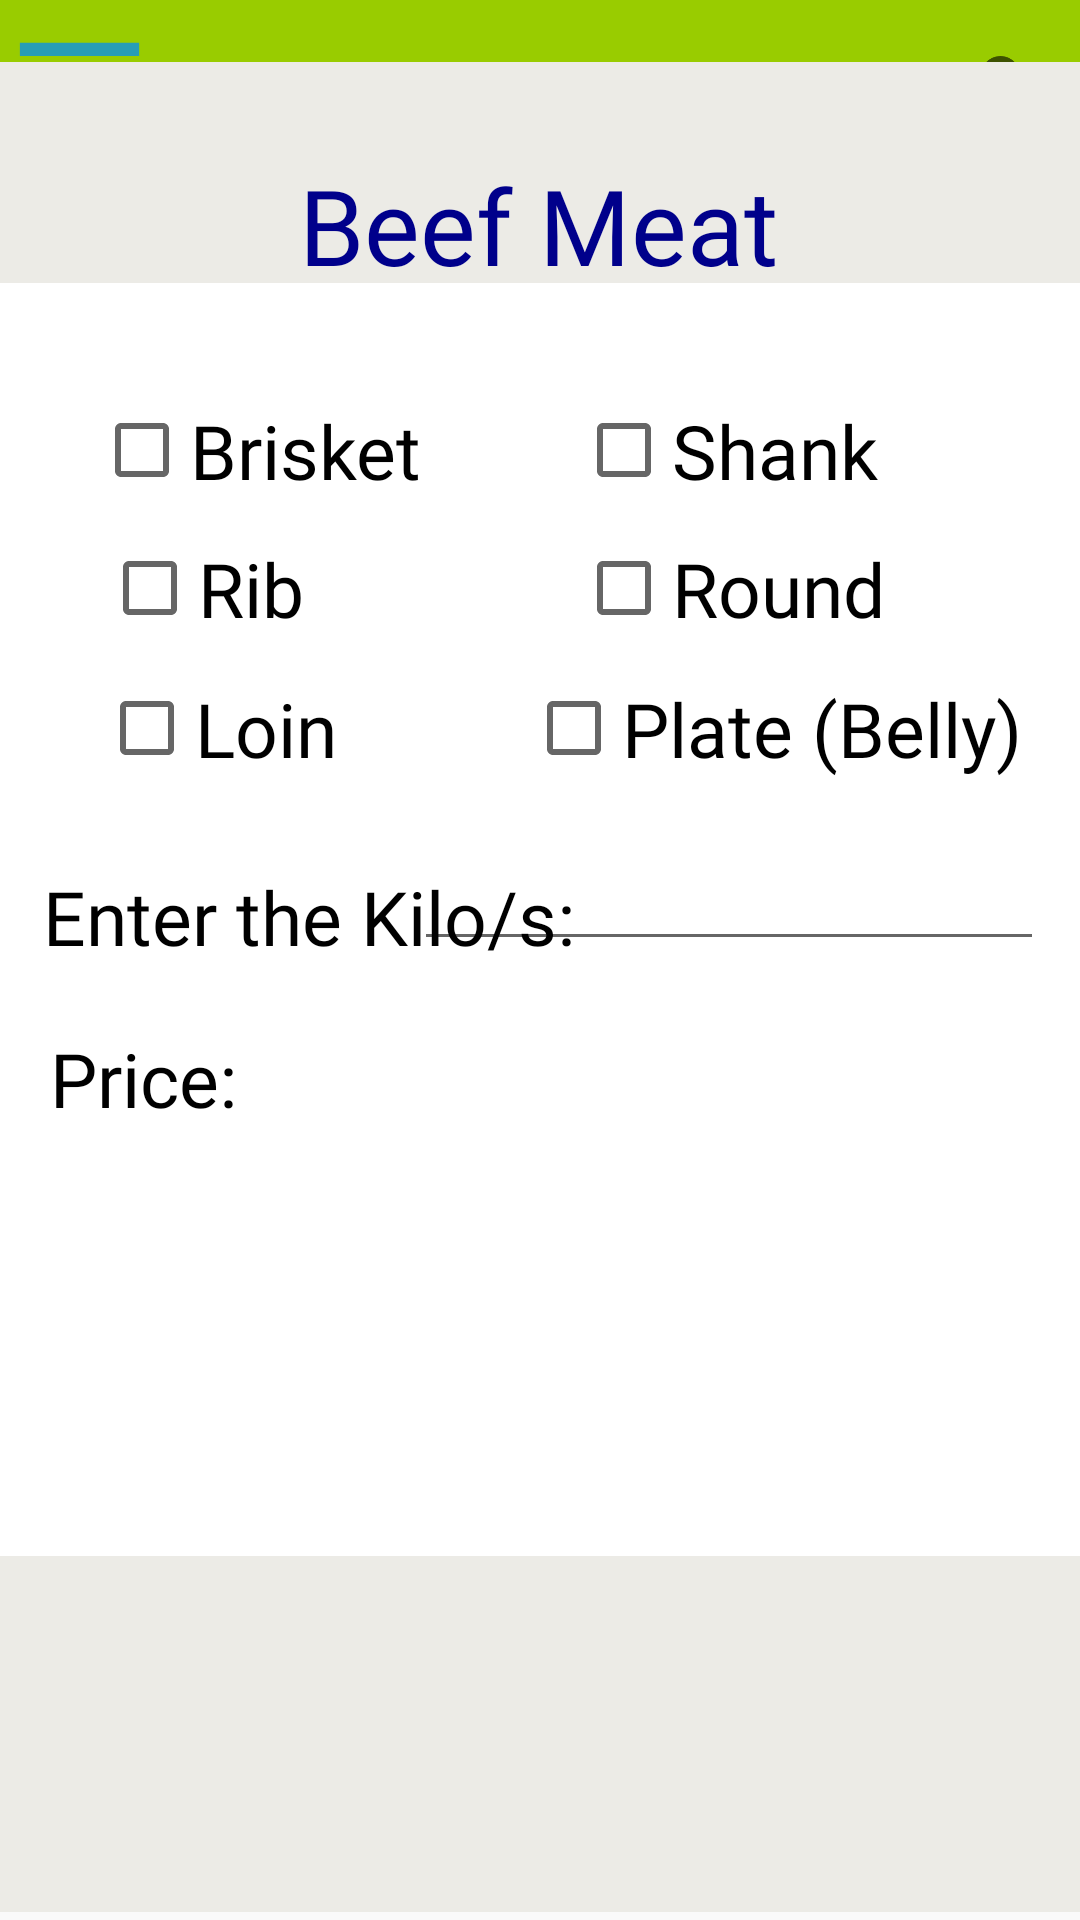

The Android layout XML behind this screen, and the referenced resources:
<!-- AndroidManifest.xml: application theme Theme.LocalMarketPrice -->
<!-- res/layout/activity_beef_meat.xml -->
<?xml version="1.0" encoding="utf-8"?>
<androidx.constraintlayout.widget.ConstraintLayout xmlns:android="http://schemas.android.com/apk/res/android"
    xmlns:app="http://schemas.android.com/apk/res-auto"
    xmlns:tools="http://schemas.android.com/tools"
    android:layout_width="match_parent"
    android:layout_height="match_parent"
    tools:context=".beef_meat">
    <include
        android:id="@+id/include"
        layout="@layout/toolbar" />

    <ImageView
        android:id="@+id/imageView13"
        android:layout_width="411dp"
        android:layout_height="620dp"
        app:layout_constraintBottom_toBottomOf="parent"
        app:layout_constraintStart_toStartOf="parent"
        app:layout_constraintTop_toTopOf="parent"
        app:layout_constraintVertical_bias="0.945"
        app:srcCompat="@drawable/bggg" />

    <ImageView
        android:id="@+id/imageView14"
        android:layout_width="377dp"
        android:layout_height="555dp"
        app:layout_constraintBottom_toBottomOf="parent"
        app:layout_constraintEnd_toEndOf="parent"
        app:layout_constraintStart_toStartOf="parent"
        app:layout_constraintTop_toTopOf="parent"
        app:layout_constraintVertical_bias="0.341"
        app:srcCompat="@drawable/bgggggggg" />

    <CheckBox
        android:id="@+id/checkBox"
        android:layout_width="wrap_content"
        android:layout_height="wrap_content"
        android:fontFamily="@font/acme"
        android:text="Brisket"
        android:textSize="25sp"
        app:layout_constraintBottom_toBottomOf="parent"
        app:layout_constraintEnd_toEndOf="parent"
        app:layout_constraintHorizontal_bias="0.125"
        app:layout_constraintStart_toStartOf="parent"
        app:layout_constraintTop_toTopOf="parent"
        app:layout_constraintVertical_bias="0.22"
        tools:ignore="TouchTargetSizeCheck" />

    <CheckBox
        android:id="@+id/checkBox2"
        android:layout_width="wrap_content"
        android:layout_height="wrap_content"
        android:fontFamily="@font/acme"
        android:text="Rib"
        android:textSize="25sp"
        app:layout_constraintBottom_toBottomOf="parent"
        app:layout_constraintEnd_toEndOf="parent"
        app:layout_constraintHorizontal_bias="0.116"
        app:layout_constraintStart_toStartOf="parent"
        app:layout_constraintTop_toTopOf="parent"
        app:layout_constraintVertical_bias="0.296" />

    <CheckBox
        android:id="@+id/checkBox3"
        android:layout_width="wrap_content"
        android:layout_height="wrap_content"
        android:fontFamily="@font/acme"
        android:text="Loin"
        android:textSize="25sp"
        app:layout_constraintBottom_toBottomOf="parent"
        app:layout_constraintEnd_toEndOf="parent"
        app:layout_constraintHorizontal_bias="0.118"
        app:layout_constraintStart_toStartOf="parent"
        app:layout_constraintTop_toTopOf="parent"
        app:layout_constraintVertical_bias="0.373" />

    <CheckBox
        android:id="@+id/checkBox4"
        android:layout_width="wrap_content"
        android:layout_height="wrap_content"
        android:fontFamily="@font/acme"
        android:text="Shank"
        android:textSize="25sp"
        app:layout_constraintBottom_toBottomOf="parent"
        app:layout_constraintEnd_toEndOf="parent"
        app:layout_constraintHorizontal_bias="0.74"
        app:layout_constraintStart_toStartOf="parent"
        app:layout_constraintTop_toTopOf="parent"
        app:layout_constraintVertical_bias="0.22" />

    <CheckBox
        android:id="@+id/checkBox5"
        android:layout_width="wrap_content"
        android:layout_height="wrap_content"
        android:fontFamily="@font/acme"
        android:text="Round"
        android:textSize="25sp"
        app:layout_constraintBottom_toBottomOf="parent"
        app:layout_constraintEnd_toEndOf="parent"
        app:layout_constraintHorizontal_bias="0.747"
        app:layout_constraintStart_toStartOf="parent"
        app:layout_constraintTop_toTopOf="parent"
        app:layout_constraintVertical_bias="0.296" />

    <CheckBox
        android:id="@+id/checkBox6"
        android:layout_width="wrap_content"
        android:layout_height="wrap_content"
        android:fontFamily="@font/acme"
        android:text="Plate (Belly)"
        android:textSize="25sp"
        app:layout_constraintBottom_toBottomOf="parent"
        app:layout_constraintEnd_toEndOf="parent"
        app:layout_constraintHorizontal_bias="0.9"
        app:layout_constraintStart_toStartOf="parent"
        app:layout_constraintTop_toTopOf="parent"
        app:layout_constraintVertical_bias="0.373" />

    <TextView
        android:id="@+id/textView16"
        android:layout_width="wrap_content"
        android:layout_height="wrap_content"
        android:fontFamily="@font/acme"
        android:text="Enter the Kilo/s:"
        android:textColor="#000000"
        android:textSize="25sp"
        app:layout_constraintBottom_toBottomOf="parent"
        app:layout_constraintEnd_toEndOf="parent"
        app:layout_constraintHorizontal_bias="0.078"
        app:layout_constraintStart_toStartOf="parent"
        app:layout_constraintTop_toTopOf="parent"
        app:layout_constraintVertical_bias="0.476" />

    <TextView
        android:id="@+id/textView17"
        android:layout_width="wrap_content"
        android:layout_height="wrap_content"
        android:fontFamily="@font/acme"
        android:text="Price:"
        android:textColor="#000000"
        android:textSize="25sp"
        app:layout_constraintBottom_toBottomOf="parent"
        app:layout_constraintEnd_toEndOf="parent"
        app:layout_constraintHorizontal_bias="0.056"
        app:layout_constraintStart_toStartOf="parent"
        app:layout_constraintTop_toTopOf="parent"
        app:layout_constraintVertical_bias="0.565" />

    <EditText
        android:id="@+id/editTextNumber"
        android:layout_width="wrap_content"
        android:layout_height="wrap_content"
        android:ems="10"
        android:inputType="number"
        app:layout_constraintBottom_toBottomOf="parent"
        app:layout_constraintEnd_toEndOf="parent"
        app:layout_constraintHorizontal_bias="0.92"
        app:layout_constraintStart_toStartOf="parent"
        app:layout_constraintTop_toTopOf="parent"
        app:layout_constraintVertical_bias="0.466" />

    <TextView
        android:id="@+id/textView18"
        android:layout_width="wrap_content"
        android:layout_height="wrap_content"
        android:fontFamily="@font/acme"
        android:text=" "
        android:textColor="#000000"
        android:textSize="25sp"
        app:layout_constraintBottom_toBottomOf="parent"
        app:layout_constraintEnd_toEndOf="parent"
        app:layout_constraintHorizontal_bias="0.24"
        app:layout_constraintStart_toStartOf="parent"
        app:layout_constraintTop_toTopOf="parent"
        app:layout_constraintVertical_bias="0.565" />

    <TextView
        android:id="@+id/textView19"
        android:layout_width="wrap_content"
        android:layout_height="wrap_content"
        android:fontFamily="@font/days_one"
        android:text="Beef Meat"
        android:textColor="#00008b"
        android:textSize="35sp"
        app:layout_constraintBottom_toBottomOf="parent"
        app:layout_constraintEnd_toEndOf="parent"
        app:layout_constraintHorizontal_bias="0.498"
        app:layout_constraintStart_toStartOf="parent"
        app:layout_constraintTop_toTopOf="parent"
        app:layout_constraintVertical_bias="0.087" />
</androidx.constraintlayout.widget.ConstraintLayout>
<!-- res/layout/toolbar.xml (included above) -->
<?xml version="1.0" encoding="utf-8"?>
<RelativeLayout xmlns:android="http://schemas.android.com/apk/res/android"
    android:layout_width="match_parent"
    android:layout_height="wrap_content"
    android:background="@android:color/holo_green_light">

    <RelativeLayout
        android:layout_width="match_parent"
        android:layout_height="55dp">


        <ImageView

            android:id="@+id/left_icon"
            android:layout_width="53dp"
            android:layout_height="match_parent"
            android:clickable="true"
            android:src="@drawable/ic_menu" />


        <TextView
            android:layout_width="wrap_content"
            android:layout_height="wrap_content"
            />


        <SearchView
            android:id="@+id/right_icon"
            android:layout_width="wrap_content"
            android:layout_height="match_parent"
            android:layout_alignParentEnd="true" />



    </RelativeLayout>



</RelativeLayout>
<!-- resources referenced by this layout -->
<resources>
  <!-- drawable bggg: png bitmap (drawable, 6015 bytes) -->
  <!-- drawable bgggggggg: png bitmap (drawable, 4276 bytes) -->
  <!-- drawable ic_menu (drawable) -->
  <vector android:height="24dp" android:tint="#289DB7"
      android:viewportHeight="24" android:viewportWidth="24"
      android:width="24dp" xmlns:android="http://schemas.android.com/apk/res/android">
      <path android:fillColor="@android:color/white" android:pathData="M3,18h18v-2L3,16v2zM3,13h18v-2L3,11v2zM3,6v2h18L21,6L3,6z"/>
  </vector>
  <style name="Theme.LocalMarketPrice" parent="Theme.AppCompat.Light.NoActionBar">
          
          <item name="colorPrimary">@color/purple_500</item>
          <item name="colorPrimaryVariant">@color/purple_700</item>
          <item name="colorOnPrimary">@color/white</item>
          
          <item name="colorSecondary">@color/teal_200</item>
          <item name="colorSecondaryVariant">@color/teal_700</item>
          <item name="colorOnSecondary">@color/black</item>
          
          <item name="android:statusBarColor" tools:targetApi="l">?attr/colorPrimaryVariant</item>
          
      </style>
  <!-- not gathered from this repository: default colours our renderer supplied (Android Studio template values) -->
  <color name="purple_500">#FF6200EE</color>
  <color name="purple_700">#FF3700B3</color>
  <color name="teal_200">#FF03DAC5</color>
  <color name="teal_700">#FF018786</color>
  <color name="black">#FF000000</color>
  <color name="white">#FFFFFFFF</color>
</resources>
